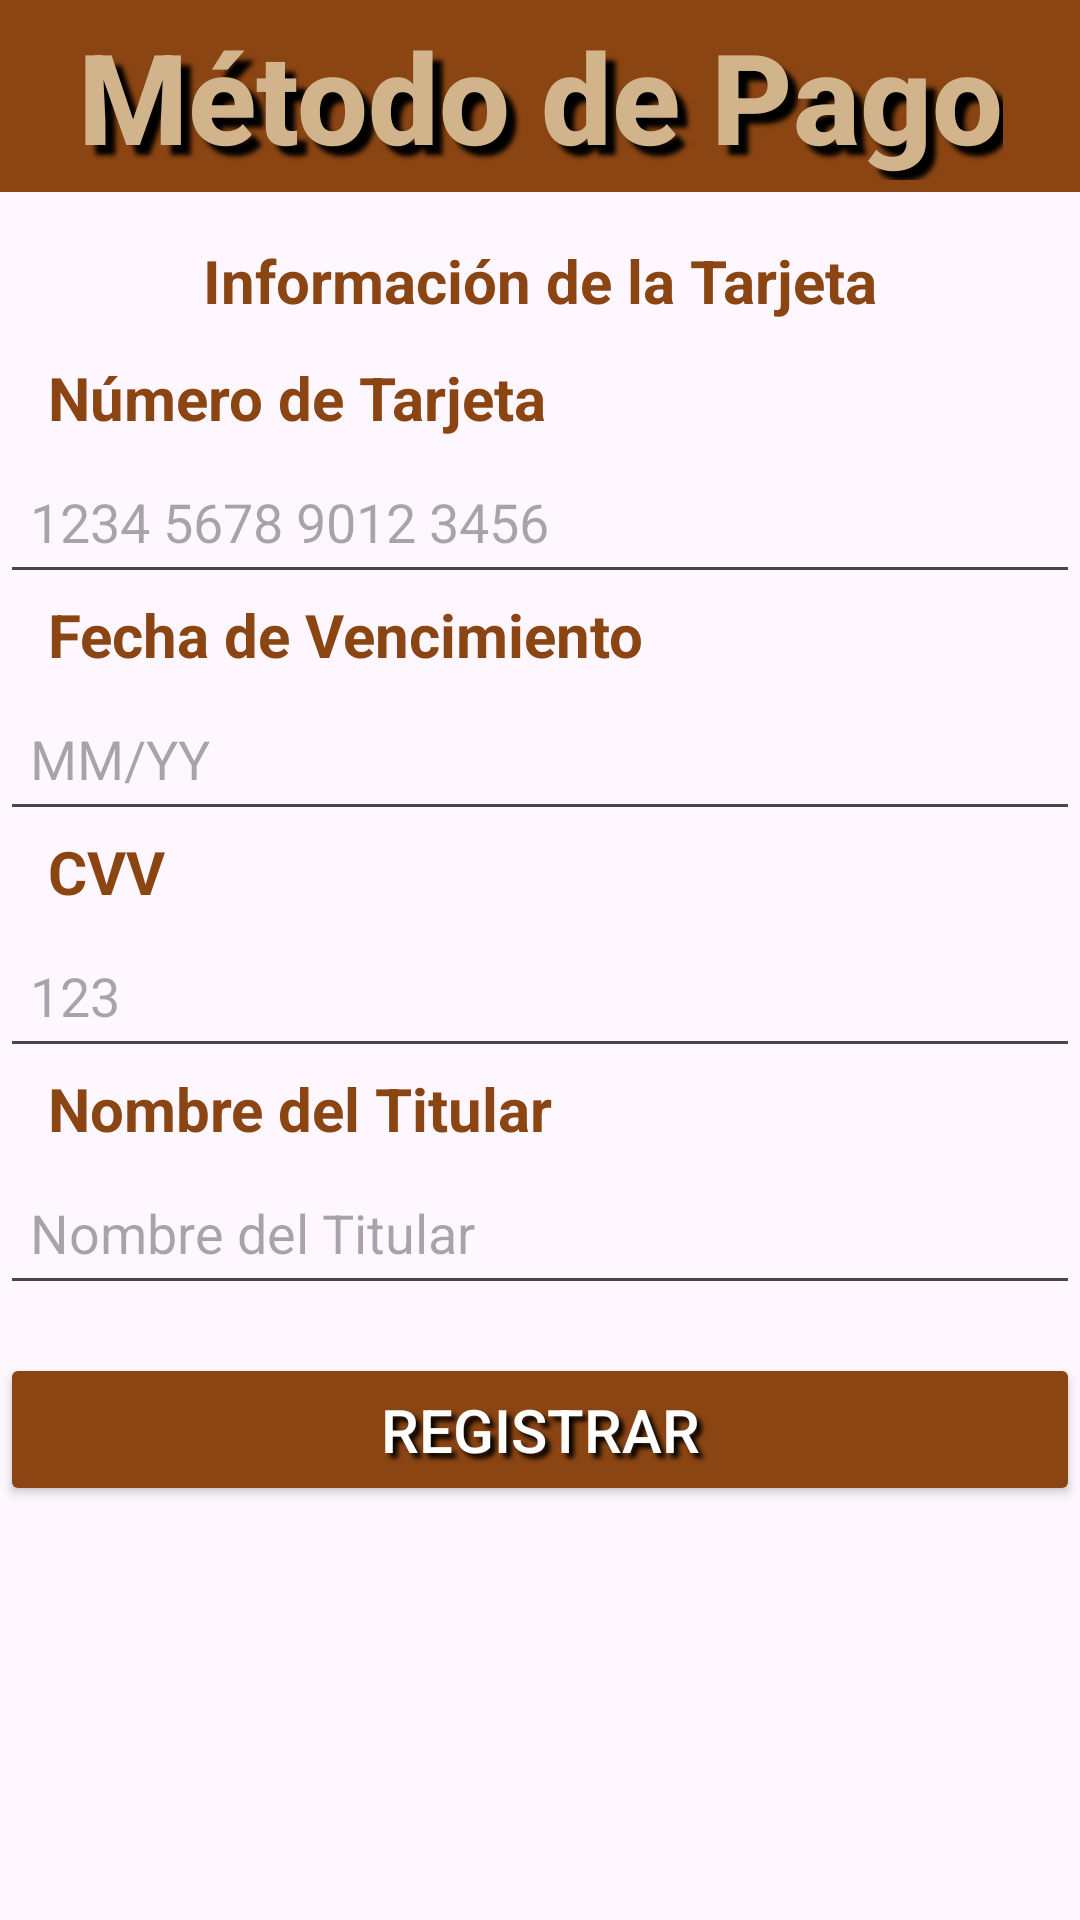

Layout XML and referenced resources for this Android screen:
<!-- AndroidManifest.xml: application theme Theme.Proyecto_emergentes -->
<!-- res/layout/activity_pago.xml -->
<?xml version="1.0" encoding="utf-8"?>
<androidx.constraintlayout.widget.ConstraintLayout
    xmlns:android="http://schemas.android.com/apk/res/android"
    xmlns:app="http://schemas.android.com/apk/res-auto"
    xmlns:tools="http://schemas.android.com/tools"
    android:layout_width="match_parent"
    android:layout_height="match_parent"
    tools:context=".pago">

    
    <com.google.android.material.appbar.AppBarLayout
        android:id="@+id/appBarLayout"
        android:layout_width="match_parent"
        android:layout_height="wrap_content"
        android:theme="@style/ThemeOverlay.AppCompat.Dark.ActionBar"
        app:layout_constraintTop_toTopOf="parent">

        <androidx.appcompat.widget.Toolbar
            android:id="@+id/toolbar"
            android:layout_width="match_parent"
            android:layout_height="wrap_content"
            android:elevation="4dp"
            android:background="#8B4513"
            app:titleTextColor="@android:color/white">

            <TextView
                android:id="@+id/toolbar_title"
                android:layout_width="wrap_content"
                android:layout_height="wrap_content"
                android:layout_gravity="center"
                android:text="Método de Pago"
                android:fontFamily="sans-serif-medium"
                android:shadowColor="#000000"
                android:shadowDx="10"
                android:shadowDy="10"
                android:shadowRadius="4"
                android:textColor="#D2B48C"
                android:textSize="42sp"
                android:textStyle="bold" />
        </androidx.appcompat.widget.Toolbar>

    </com.google.android.material.appbar.AppBarLayout>

    
    <TextView
        android:id="@+id/card_info_title"
        android:layout_width="wrap_content"
        android:layout_height="wrap_content"
        android:text="Información de la Tarjeta"
        android:textStyle="bold"
        android:textColor="#8B4513"
        android:textSize="20dp"
        android:layout_marginTop="16dp"
        app:layout_constraintTop_toBottomOf="@id/appBarLayout"
        app:layout_constraintStart_toStartOf="parent"
        app:layout_constraintEnd_toEndOf="parent" />

    
    <TextView
        android:id="@+id/card_number_label"
        android:layout_width="wrap_content"
        android:layout_height="wrap_content"
        android:layout_marginStart="16dp"
        android:layout_marginTop="12dp"
        android:text="Número de Tarjeta"
        android:textColor="#8B4513"
        android:textSize="20dp"
        android:textStyle="bold"
        app:layout_constraintStart_toStartOf="parent"
        app:layout_constraintTop_toBottomOf="@id/card_info_title" />

    <EditText
        android:id="@+id/card_number"
        android:layout_width="0dp"
        android:layout_height="wrap_content"
        android:layout_marginTop="4dp"
        android:hint="1234 5678 9012 3456"
        android:inputType="number"
        android:maxLength="19"
        android:minHeight="48dp"
        android:padding="10dp"
        app:layout_constraintEnd_toEndOf="parent"
        app:layout_constraintHorizontal_bias="1.0"
        app:layout_constraintStart_toStartOf="parent"
        app:layout_constraintTop_toBottomOf="@id/card_number_label"
        tools:ignore="DuplicateClickableBoundsCheck" />

    
    <TextView
        android:id="@+id/expiry_date_label"
        android:layout_width="wrap_content"
        android:layout_height="wrap_content"
        android:layout_marginStart="16dp"
        android:text="Fecha de Vencimiento"
        android:textColor="#8B4513"
        android:textSize="20dp"
        android:textStyle="bold"
        app:layout_constraintStart_toStartOf="parent"
        app:layout_constraintTop_toBottomOf="@id/card_number" />

    <EditText
        android:id="@+id/expiry_date"
        android:layout_width="0dp"
        android:layout_height="wrap_content"
        android:layout_marginTop="4dp"
        android:hint="MM/YY"
        android:inputType="date"
        android:minHeight="48dp"
        android:padding="10dp"
        app:layout_constraintEnd_toEndOf="parent"
        app:layout_constraintStart_toStartOf="parent"
        app:layout_constraintTop_toBottomOf="@id/expiry_date_label" />

    
    <TextView
        android:id="@+id/cvv_label"
        android:layout_width="wrap_content"
        android:layout_height="wrap_content"
        android:layout_marginStart="16dp"
        android:text="CVV"
        android:textColor="#8B4513"
        android:textSize="20dp"
        android:textStyle="bold"
        app:layout_constraintStart_toStartOf="parent"
        app:layout_constraintTop_toBottomOf="@id/expiry_date" />

    <EditText
        android:id="@+id/cvv"
        android:layout_width="0dp"
        android:layout_height="wrap_content"
        android:layout_marginTop="4dp"
        android:hint="123"
        android:inputType="numberPassword"
        android:maxLength="3"
        android:minHeight="48dp"
        android:padding="10dp"
        app:layout_constraintEnd_toEndOf="parent"
        app:layout_constraintStart_toStartOf="parent"
        app:layout_constraintTop_toBottomOf="@id/cvv_label" />

    
    <TextView
        android:id="@+id/cardholder_name_label"
        android:layout_width="wrap_content"
        android:layout_height="wrap_content"
        android:layout_marginStart="16dp"
        android:text="Nombre del Titular"
        android:textColor="#8B4513"
        android:textSize="20dp"
        android:textStyle="bold"
        app:layout_constraintStart_toStartOf="parent"
        app:layout_constraintTop_toBottomOf="@id/cvv" />

    <EditText
        android:id="@+id/cardholder_name"
        android:layout_width="0dp"
        android:layout_height="wrap_content"
        android:layout_marginTop="4dp"
        android:hint="Nombre del Titular"
        android:inputType="text"
        android:minHeight="48dp"
        android:padding="10dp"
        app:layout_constraintEnd_toEndOf="parent"
        app:layout_constraintStart_toStartOf="parent"
        app:layout_constraintTop_toBottomOf="@id/cardholder_name_label" />

    
    <Button
        android:id="@+id/registro"
        android:layout_width="0dp"
        android:layout_height="wrap_content"
        android:text="Registrar"
        android:backgroundTint="#8B4513"
        android:textSize="20dp"
        android:shadowColor="#000000"
        android:shadowDx="5"
        android:shadowDy="5"
        android:shadowRadius="4"
        android:textColor="@android:color/white"
        app:layout_constraintTop_toBottomOf="@id/cardholder_name"
        app:layout_constraintStart_toStartOf="parent"
        app:layout_constraintEnd_toEndOf="parent"
        android:layout_marginTop="16dp"
        android:padding="12dp"/>

</androidx.constraintlayout.widget.ConstraintLayout>
<!-- resources referenced by this layout -->
<resources>
  <style name="Theme.Proyecto_emergentes" parent="Base.Theme.Proyecto_emergentes" />
  <style name="Base.Theme.Proyecto_emergentes" parent="Theme.Material3.DayNight.NoActionBar">
          
          
      </style>
</resources>
